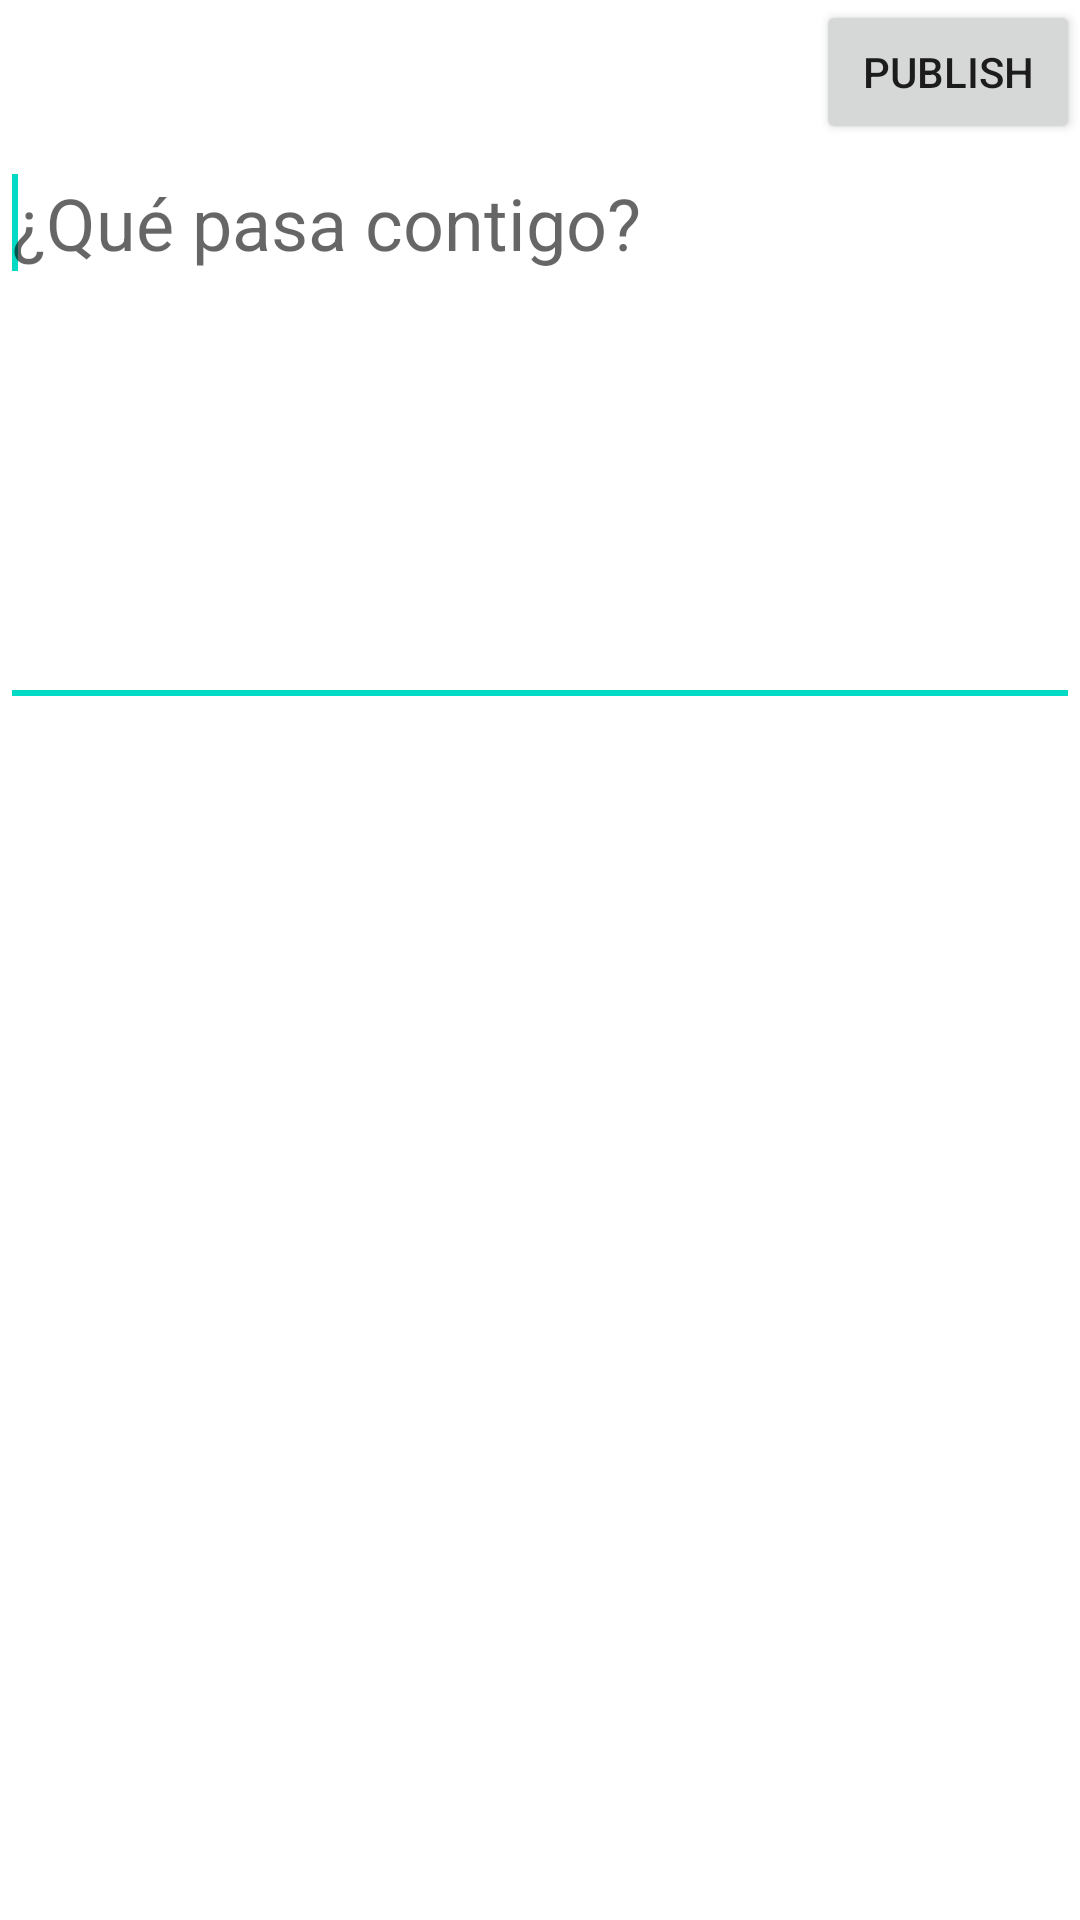

Here is an Android app screen rendered from its layout file. Give the layout XML and the strings, colors and styles it references.
<!-- AndroidManifest.xml: application theme Theme.P11FirebaseFirestoreLikes -->
<!-- res/layout/fragment_new_post.xml -->
<?xml version="1.0" encoding="utf-8"?>
<FrameLayout xmlns:android="http://schemas.android.com/apk/res/android"
    xmlns:tools="http://schemas.android.com/tools"
    android:layout_width="match_parent"
    android:layout_height="match_parent"
    tools:context="NewPostFragment">


    <LinearLayout
        android:layout_width="match_parent"
        android:layout_height="wrap_content"
        android:orientation="vertical">
        <Button
            android:id="@+id/publishButton"
            android:layout_width="wrap_content"
            android:layout_height="wrap_content"
            android:text="Publish"
            android:layout_gravity="end"/>
        <EditText
            android:id="@+id/postContentEditText"
            android:layout_width="match_parent"
            android:layout_height="wrap_content"
            android:hint="¿Qué pasa contigo?"
            android:textSize="24sp"
            android:lines="6"
            android:gravity="top|left">
            <requestFocus />
        </EditText>
    </LinearLayout>
</FrameLayout>
<!-- resources referenced by this layout -->
<resources>
  <style name="Theme.P11FirebaseFirestoreLikes" parent="Theme.MaterialComponents.DayNight.DarkActionBar">
          
          <item name="colorPrimary">@color/purple_500</item>
          <item name="colorPrimaryVariant">@color/purple_700</item>
          <item name="colorOnPrimary">@color/white</item>
          
          <item name="colorSecondary">@color/teal_200</item>
          <item name="colorSecondaryVariant">@color/teal_700</item>
          <item name="colorOnSecondary">@color/black</item>
          
          <item name="android:statusBarColor" tools:targetApi="l">?attr/colorPrimaryVariant</item>
          
      </style>
  <!-- not gathered from this repository: default colours our renderer supplied (Android Studio template values) -->
  <color name="purple_500">#FF6200EE</color>
  <color name="purple_700">#FF3700B3</color>
  <color name="teal_200">#FF03DAC5</color>
  <color name="teal_700">#FF018786</color>
  <color name="black">#FF000000</color>
  <color name="white">#FFFFFFFF</color>
</resources>
